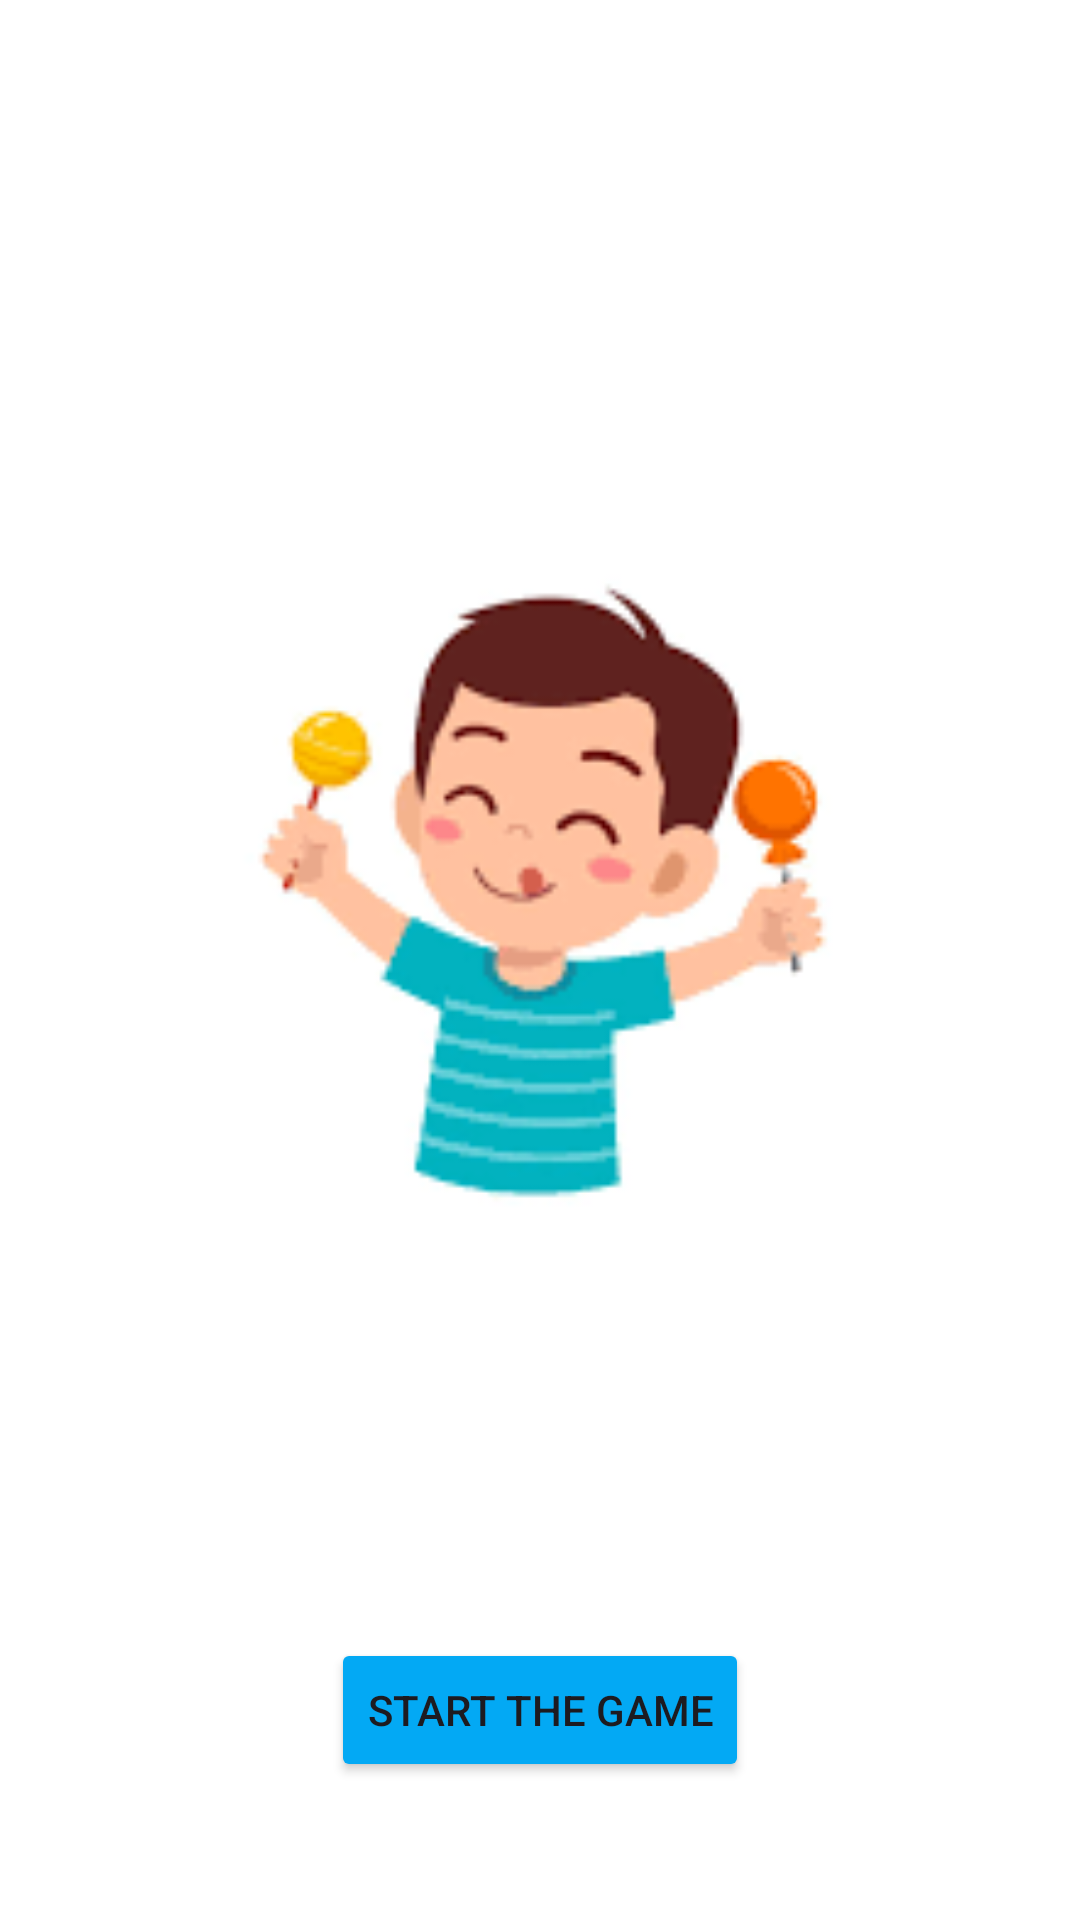

Produce the Android XML layout that renders to this screen, including the resource entries it uses.
<!-- AndroidManifest.xml: application theme Theme.Candys -->
<!-- res/layout/activity_start.xml -->
<?xml version="1.0" encoding="utf-8"?>
<LinearLayout xmlns:android="http://schemas.android.com/apk/res/android"
    xmlns:app="http://schemas.android.com/apk/res-auto"
    xmlns:tools="http://schemas.android.com/tools"
    android:id="@+id/main"
    android:layout_width="match_parent"
    android:layout_height="match_parent"
    android:gravity="center"
    android:background="@color/white"
    android:orientation="vertical"
    tools:context=".StartActivity">

    <ImageView
        android:layout_width="match_parent"
        android:layout_height="500dp"
        android:src="@drawable/eatting"/>

    <Button
        android:id="@+id/start"
        android:layout_width="wrap_content"
        android:layout_height="wrap_content"
        android:text="start the game"
        android:backgroundTint="#03A9F4"/>

</LinearLayout>
<!-- resources referenced by this layout -->
<resources>
  <!-- drawable eatting: png bitmap (drawable, 5492 bytes) -->
  <style name="Theme.Candys" parent="Base.Theme.Candys" />
  <style name="Base.Theme.Candys" parent="Theme.Material3.DayNight.NoActionBar">
          
          
      </style>
  <!-- not gathered from this repository: default colours our renderer supplied (Android Studio template values) -->
  <color name="white">#FFFFFFFF</color>
</resources>
